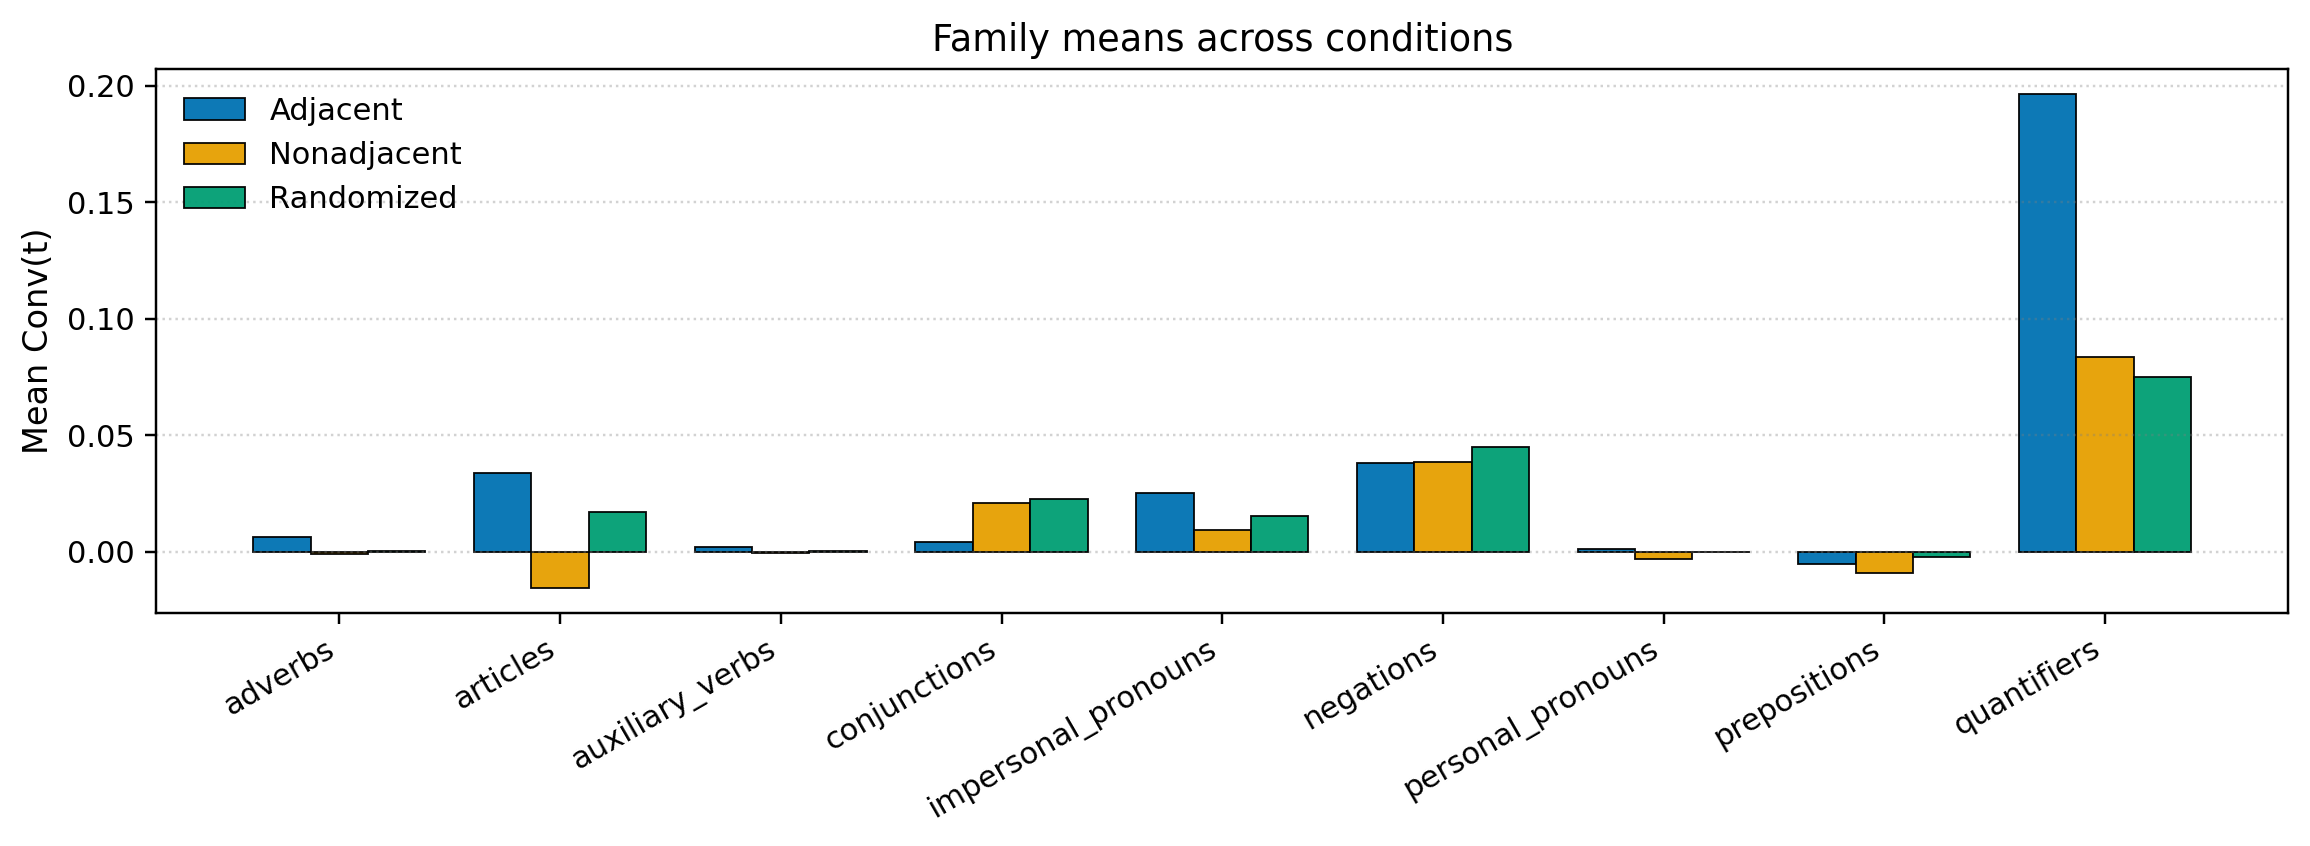

Source data for this figure (header and first rows):
family, Adjacent, Nonadjacent, Randomized
adverbs, 0.006082, -0.001002, 0.0002103
articles, 0.03383, -0.01568, 0.01701
auxiliary_verbs, 0.00186, -0.0006573, 0.000187
conjunctions, 0.003926, 0.02101, 0.02239
impersonal_pronouns, 0.02495, 0.009392, 0.01535
negations, 0.0379, 0.03827, 0.04504
personal_pronouns, 0.001193, -0.003005, -1.9139412804202965e-05
prepositions, -0.005277, -0.009112, -0.002247
quantifiers, 0.1964, 0.08333, 0.0747
